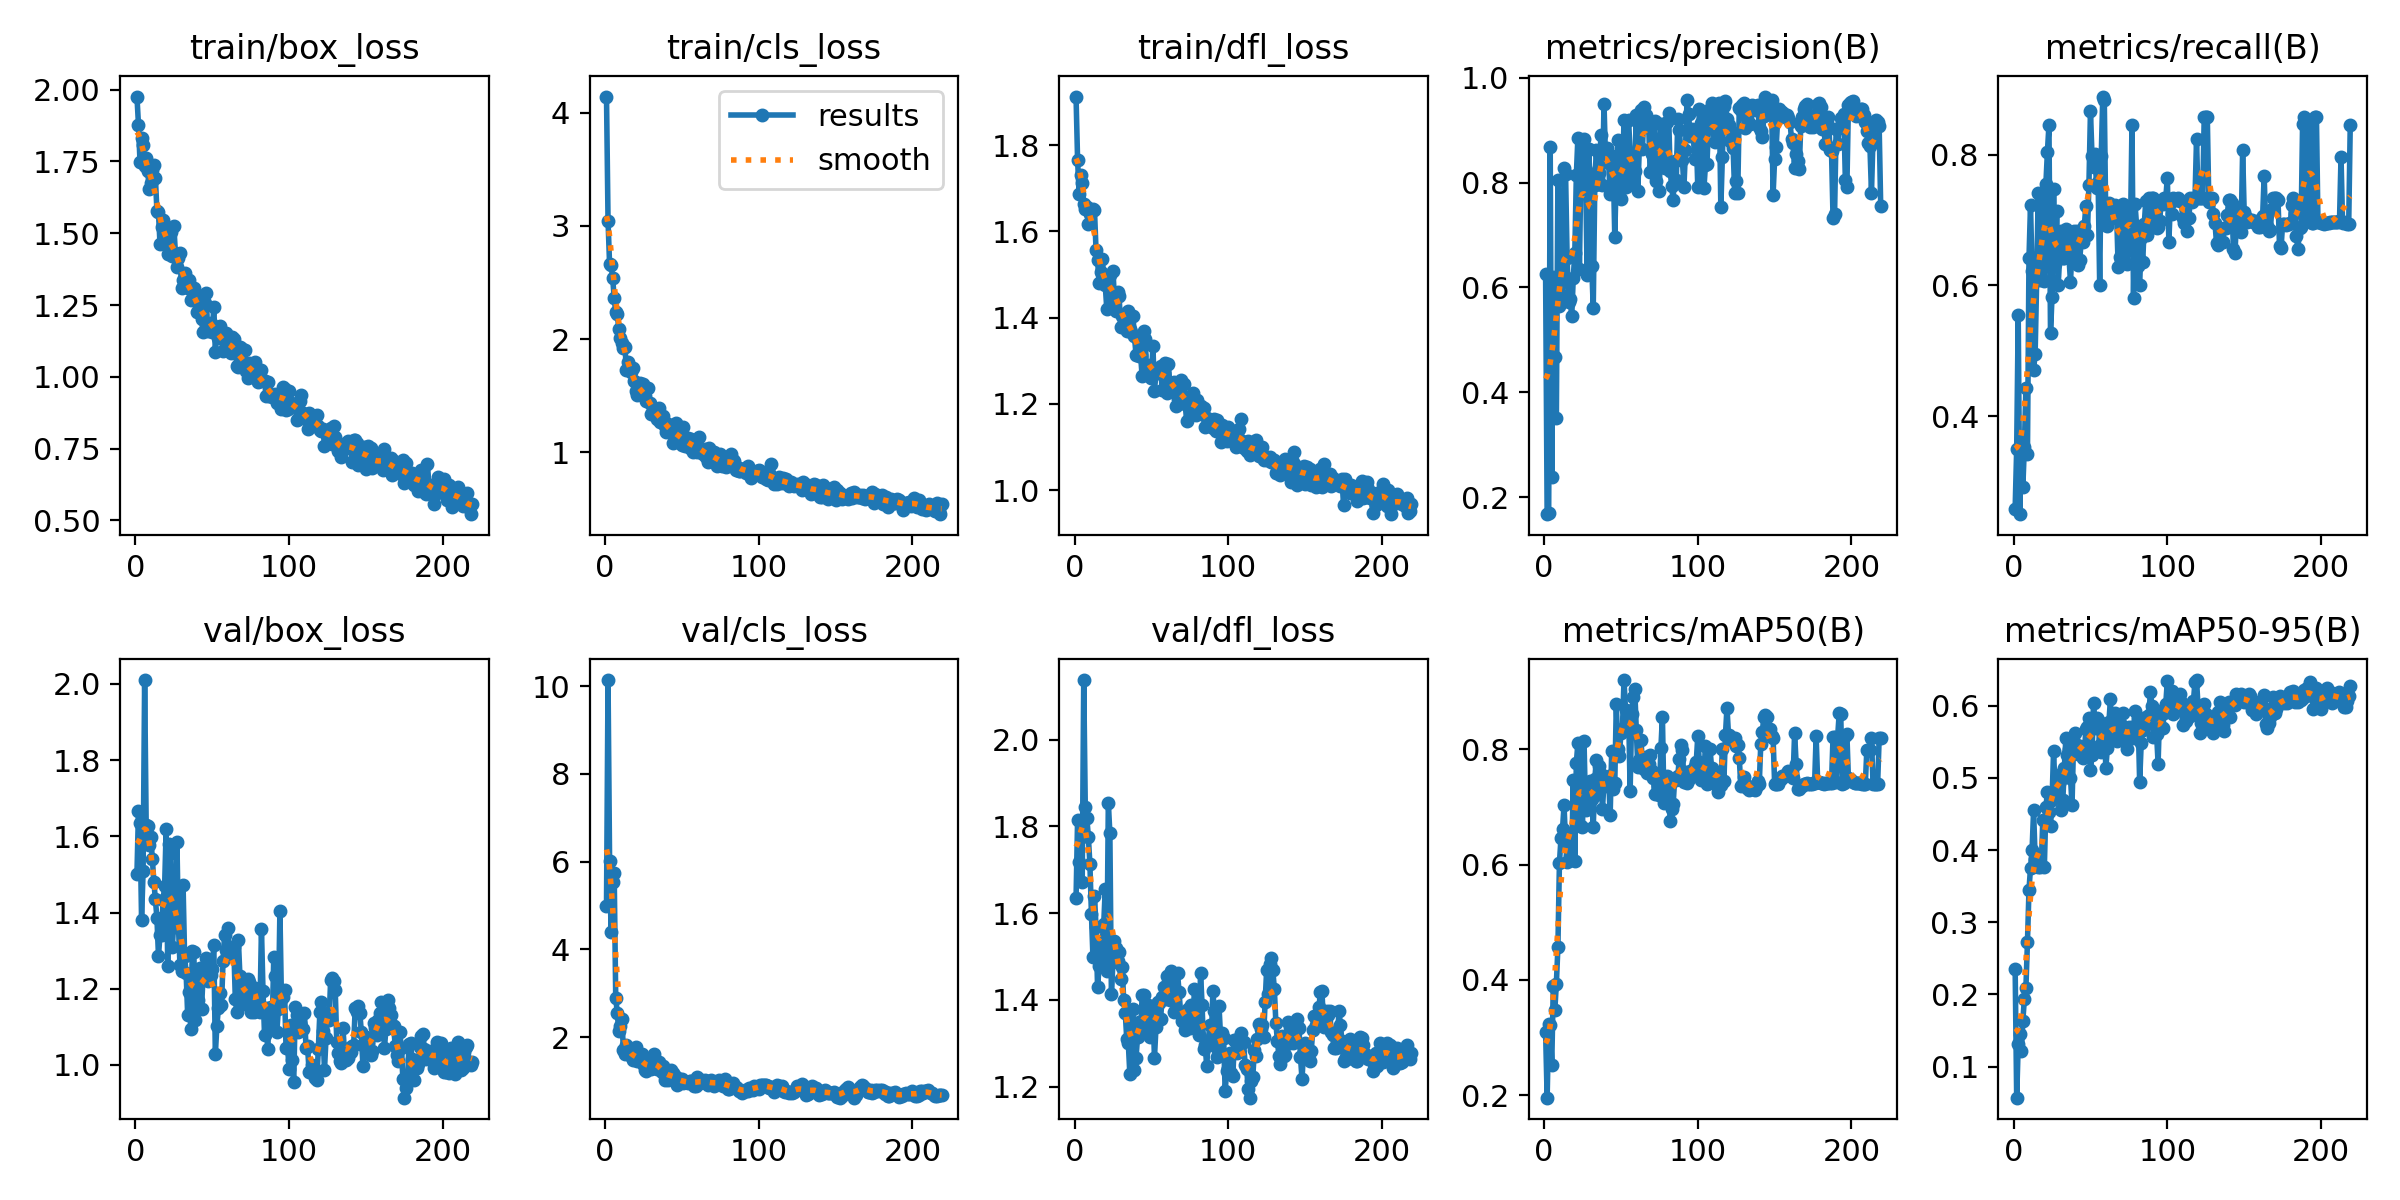

The table this chart was drawn from, first rows:
epoch, time, train/box_loss, train/cls_loss, train/dfl_loss, metrics/precision(B), metrics/recall(B), metrics/mAP50(B), metrics/mAP50-95(B), val/box_loss, val/cls_loss, val/dfl_loss, lr/pg0, lr/pg1, lr/pg2
1, 34.21, 1.976, 4.143, 1.913, 0.6259, 0.2583, 0.3091, 0.2357, 1.502, 4.998, 1.634, 0.0003125, 0.0003125, 0.0003125
2, 69.19, 1.878, 3.047, 1.766, 0.1674, 0.35, 0.1956, 0.05696, 1.667, 10.14, 1.815, 0.000635, 0.000635, 0.000635
3, 103.5, 1.747, 2.663, 1.688, 0.1706, 0.5544, 0.323, 0.1307, 1.634, 6.024, 1.719, 0.0009549, 0.0009549, 0.0009549
4, 137.1, 1.832, 2.653, 1.731, 0.8675, 0.2498, 0.3219, 0.1447, 1.382, 4.388, 1.807, 0.001235, 0.001235, 0.001235
5, 171.7, 1.808, 2.543, 1.712, 0.2387, 0.3518, 0.2525, 0.1217, 1.508, 5.539, 1.671, 0.00123, 0.00123, 0.00123
6, 206.9, 1.736, 2.362, 1.663, 0.6203, 0.2917, 0.3892, 0.1633, 2.01, 5.744, 2.138, 0.001225, 0.001225, 0.001225
7, 241.5, 1.763, 2.238, 1.652, 0.4681, 0.352, 0.3479, 0.1938, 1.63, 2.898, 1.845, 0.00122, 0.00122, 0.00122
8, 276.4, 1.718, 2.218, 1.657, 0.3502, 0.4437, 0.3935, 0.2091, 1.627, 2.563, 1.82, 0.001215, 0.001215, 0.001215
9, 311.3, 1.653, 2.09, 1.616, 0.8045, 0.3417, 0.4565, 0.2722, 1.578, 2.14, 1.777, 0.00121, 0.00121, 0.00121
10, 346.8, 1.676, 2.007, 1.641, 0.5643, 0.6417, 0.6028, 0.3448, 1.598, 2.244, 1.714, 0.001205, 0.001205, 0.001205
11, 383.2, 1.721, 1.962, 1.65, 0.5812, 0.723, 0.6457, 0.3755, 1.542, 2.413, 1.599, 0.0012, 0.0012, 0.0012
12, 421.2, 1.737, 1.923, 1.652, 0.5829, 0.622, 0.6617, 0.3995, 1.481, 1.713, 1.498, 0.001196, 0.001196, 0.001196
13, 458.8, 1.693, 1.93, 1.649, 0.8286, 0.4711, 0.7028, 0.4549, 1.435, 1.622, 1.64, 0.001191, 0.001191, 0.001191
14, 495.6, 1.578, 1.724, 1.557, 0.8161, 0.4951, 0.6375, 0.3881, 1.385, 1.817, 1.567, 0.001186, 0.001186, 0.001186
15, 529.8, 1.575, 1.801, 1.533, 0.6556, 0.6083, 0.6049, 0.3838, 1.286, 1.698, 1.429, 0.001181, 0.001181, 0.001181
16, 565.8, 1.462, 1.724, 1.481, 0.5714, 0.7412, 0.6455, 0.3767, 1.341, 1.63, 1.477, 0.001176, 0.001176, 0.001176
17, 601.6, 1.523, 1.713, 1.506, 0.5783, 0.6078, 0.6144, 0.3762, 1.341, 1.57, 1.479, 0.001171, 0.001171, 0.001171
18, 637.4, 1.546, 1.748, 1.536, 0.5446, 0.6417, 0.6086, 0.3787, 1.433, 1.471, 1.536, 0.001166, 0.001166, 0.001166
19, 671.6, 1.486, 1.63, 1.499, 0.6188, 0.7333, 0.7475, 0.4422, 1.468, 1.508, 1.574, 0.001161, 0.001161, 0.001161
20, 707.5, 1.464, 1.539, 1.475, 0.665, 0.6064, 0.6069, 0.3767, 1.618, 1.779, 1.656, 0.001156, 0.001156, 0.001156
21, 743.1, 1.427, 1.501, 1.42, 0.8143, 0.7557, 0.7767, 0.4596, 1.259, 1.464, 1.467, 0.001151, 0.001151, 0.001151
22, 779.3, 1.472, 1.549, 1.484, 0.8858, 0.805, 0.8105, 0.48, 1.581, 1.514, 1.854, 0.001146, 0.001146, 0.001146
23, 814.6, 1.505, 1.612, 1.5, 0.6354, 0.8457, 0.7773, 0.4523, 1.556, 1.548, 1.784, 0.001141, 0.001141, 0.001141
24, 850.3, 1.42, 1.502, 1.459, 0.8338, 0.5267, 0.6673, 0.4331, 1.309, 1.624, 1.413, 0.001136, 0.001136, 0.001136
25, 887.7, 1.527, 1.603, 1.508, 0.7799, 0.5829, 0.666, 0.469, 1.378, 1.384, 1.487, 0.001131, 0.001131, 0.001131
26, 923.1, 1.432, 1.5, 1.444, 0.8826, 0.7482, 0.8142, 0.5379, 1.361, 1.245, 1.536, 0.001126, 0.001126, 0.001126
27, 956.9, 1.384, 1.451, 1.415, 0.8249, 0.6333, 0.6946, 0.48, 1.586, 1.239, 1.52, 0.001121, 0.001121, 0.001121
28, 993.5, 1.413, 1.566, 1.46, 0.6247, 0.7135, 0.7091, 0.4924, 1.363, 1.326, 1.491, 0.001116, 0.001116, 0.001116
29, 1029, 1.432, 1.435, 1.451, 0.8645, 0.6, 0.7079, 0.5034, 1.262, 1.296, 1.51, 0.001111, 0.001111, 0.001111
30, 1064, 1.31, 1.335, 1.379, 0.7995, 0.6454, 0.7445, 0.4955, 1.246, 1.271, 1.447, 0.001106, 0.001106, 0.001106
31, 1098, 1.338, 1.392, 1.405, 0.6409, 0.6833, 0.714, 0.455, 1.473, 1.506, 1.475, 0.001102, 0.001102, 0.001102
32, 1133, 1.362, 1.376, 1.406, 0.5613, 0.6417, 0.6658, 0.4689, 1.286, 1.629, 1.399, 0.001097, 0.001097, 0.001097
33, 1169, 1.33, 1.32, 1.38, 0.7959, 0.6417, 0.7485, 0.514, 1.242, 1.403, 1.371, 0.001092, 0.001092, 0.001092
34, 1205, 1.308, 1.294, 1.369, 0.863, 0.686, 0.7807, 0.555, 1.13, 1.275, 1.309, 0.001087, 0.001087, 0.001087
35, 1241, 1.337, 1.386, 1.416, 0.7981, 0.6833, 0.7231, 0.5315, 1.192, 1.437, 1.3, 0.001082, 0.001082, 0.001082
36, 1275, 1.268, 1.266, 1.373, 0.8179, 0.6446, 0.7709, 0.5395, 1.094, 1.325, 1.228, 0.001077, 0.001077, 0.001077
37, 1310, 1.297, 1.31, 1.366, 0.8914, 0.605, 0.757, 0.5001, 1.298, 1.203, 1.337, 0.001072, 0.001072, 0.001072
38, 1344, 1.309, 1.318, 1.404, 0.795, 0.6571, 0.6966, 0.4623, 1.295, 1.344, 1.379, 0.001067, 0.001067, 0.001067
39, 1380, 1.291, 1.235, 1.357, 0.9508, 0.6833, 0.7436, 0.5496, 1.117, 1.033, 1.239, 0.001062, 0.001062, 0.001062
40, 1415, 1.226, 1.177, 1.314, 0.8438, 0.6754, 0.7441, 0.5621, 1.211, 1.039, 1.265, 0.001057, 0.001057, 0.001057
41, 1450, 1.255, 1.25, 1.35, 0.8658, 0.6833, 0.737, 0.5446, 1.17, 1.017, 1.314, 0.001052, 0.001052, 0.001052
42, 1484, 1.231, 1.2, 1.312, 0.8379, 0.6308, 0.7532, 0.5326, 1.255, 1.148, 1.348, 0.001047, 0.001047, 0.001047
43, 1519, 1.202, 1.216, 1.313, 0.7793, 0.6393, 0.686, 0.5435, 1.147, 1.258, 1.323, 0.001042, 0.001042, 0.001042
44, 1554, 1.156, 1.084, 1.264, 0.85, 0.668, 0.7963, 0.5383, 1.233, 1.19, 1.41, 0.001037, 0.001037, 0.001037
45, 1589, 1.258, 1.221, 1.37, 0.8375, 0.6664, 0.7311, 0.5275, 1.226, 1.149, 1.412, 0.001032, 0.001032, 0.001032
46, 1625, 1.292, 1.259, 1.351, 0.6968, 0.691, 0.7413, 0.5316, 1.282, 1.096, 1.357, 0.001027, 0.001027, 0.001027
47, 1659, 1.158, 1.11, 1.269, 0.8175, 0.7218, 0.8779, 0.5682, 1.221, 0.9073, 1.346, 0.001022, 0.001022, 0.001022
48, 1693, 1.167, 1.114, 1.269, 0.8805, 0.6768, 0.8005, 0.5711, 1.257, 0.974, 1.389, 0.001017, 0.001017, 0.001017
49, 1728, 1.189, 1.138, 1.29, 0.7773, 0.7543, 0.7887, 0.583, 1.237, 1.047, 1.313, 0.001012, 0.001012, 0.001012
50, 1763, 1.156, 1.063, 1.26, 0.7687, 0.8668, 0.8288, 0.511, 1.252, 1.055, 1.329, 0.001007, 0.001007, 0.001007
51, 1798, 1.245, 1.225, 1.334, 0.7962, 0.7981, 0.8355, 0.5322, 1.315, 0.954, 1.385, 0.001002, 0.001002, 0.001002
52, 1833, 1.088, 1.052, 1.229, 0.9202, 0.781, 0.9203, 0.6041, 1.029, 0.9784, 1.266, 0.0009976, 0.0009976, 0.0009976
53, 1869, 1.174, 1.081, 1.273, 0.7918, 0.8009, 0.8683, 0.5696, 1.102, 0.9883, 1.336, 0.0009926, 0.0009926, 0.0009926
54, 1906, 1.137, 1.121, 1.271, 0.8565, 0.7488, 0.8559, 0.5834, 1.15, 0.9664, 1.394, 0.0009877, 0.0009877, 0.0009877
55, 1941, 1.175, 1.039, 1.278, 0.9198, 0.7576, 0.866, 0.5801, 1.189, 1.005, 1.394, 0.0009827, 0.0009827, 0.0009827
56, 1976, 1.139, 1.116, 1.287, 0.8547, 0.6, 0.7281, 0.5449, 1.157, 0.9984, 1.356, 0.0009778, 0.0009778, 0.0009778
57, 2011, 1.088, 0.9988, 1.233, 0.7986, 0.7978, 0.8611, 0.5356, 1.272, 0.9413, 1.406, 0.0009728, 0.0009728, 0.0009728
58, 2033, 1.092, 1.049, 1.273, 0.7974, 0.8891, 0.891, 0.5542, 1.34, 0.8774, 1.43, 0.0009679, 0.0009679, 0.0009679
59, 2055, 1.151, 1.079, 1.295, 0.8224, 0.8834, 0.9041, 0.5752, 1.301, 0.8929, 1.403, 0.0009629, 0.0009629, 0.0009629
60, 2076, 1.096, 0.9989, 1.225, 0.9292, 0.6923, 0.8338, 0.5137, 1.36, 1.096, 1.455, 0.0009579, 0.0009579, 0.0009579
... 159 more rows
